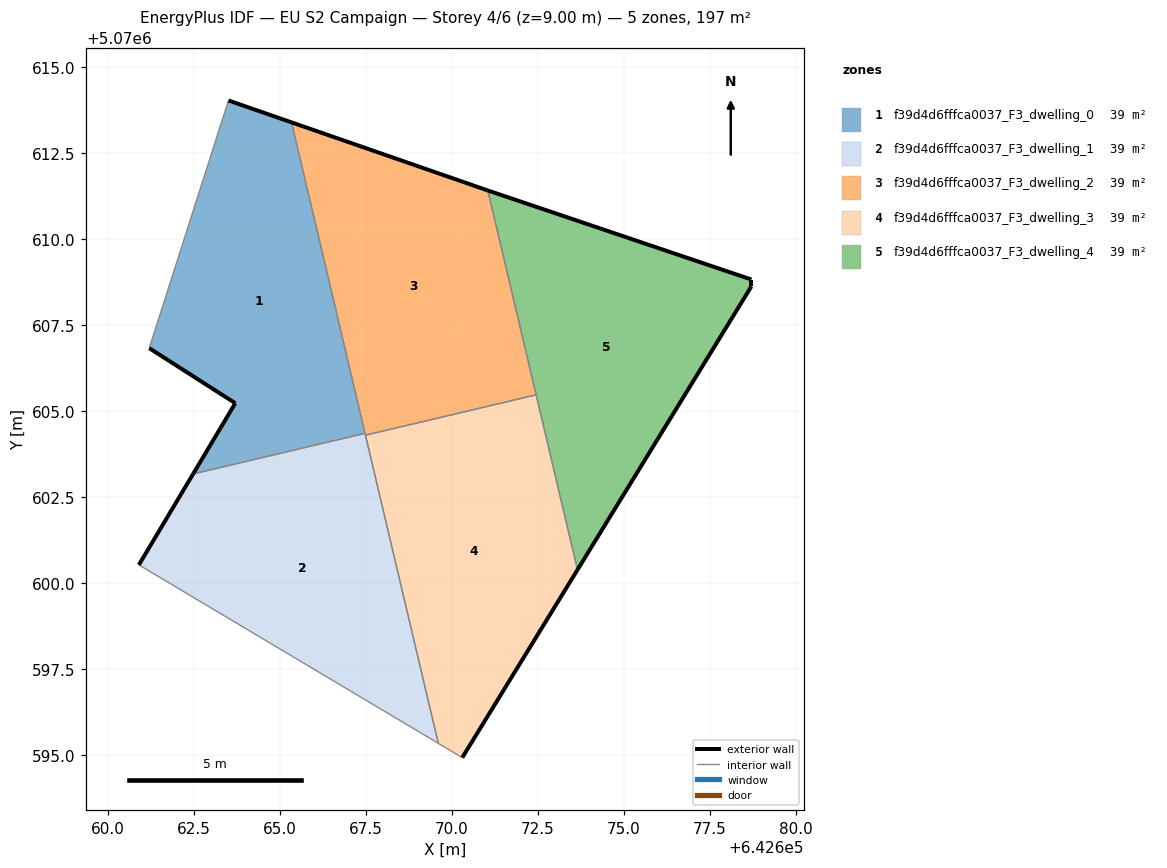
=== STOREY PLAN SPEC (per zone: floor XY polygon, exterior-wall plan segments, windows/doors) ===
zone 1: f39d4d6fffca0037_F3_dwelling_0  (39.4 m²)
  floor: (642667.47, 5070604.35) (642665.33, 5070613.40) (642663.50, 5070614.03) (642661.19, 5070606.83) (642663.69, 5070605.23) (642662.47, 5070603.17)
  exterior wall: (642662.47, 5070603.17) – (642663.69, 5070605.23)  [2.4 m]
  exterior wall: (642663.69, 5070605.23) – (642661.19, 5070606.83)  [3.0 m]
  exterior wall: (642663.50, 5070614.03) – (642665.33, 5070613.40)  [1.9 m]
  interior walls: 3
zone 2: f39d4d6fffca0037_F3_dwelling_1  (39.4 m²)
  floor: (642669.60, 5070595.33) (642667.47, 5070604.35) (642662.47, 5070603.17) (642660.89, 5070600.52)
  exterior wall: (642660.89, 5070600.52) – (642662.47, 5070603.17)  [3.1 m]
  interior walls: 4
zone 3: f39d4d6fffca0037_F3_dwelling_2  (39.4 m²)
  floor: (642672.45, 5070605.47) (642671.04, 5070611.42) (642671.00, 5070611.43) (642665.33, 5070613.40) (642667.48, 5070604.30)
  exterior wall: (642671.00, 5070611.43) – (642671.04, 5070611.42)  [0.0 m]
  exterior wall: (642665.33, 5070613.40) – (642671.00, 5070611.43)  [6.0 m]
  interior walls: 4
zone 4: f39d4d6fffca0037_F3_dwelling_3  (39.4 m²)
  floor: (642670.30, 5070594.92) (642673.65, 5070600.38) (642672.45, 5070605.47) (642667.48, 5070604.30) (642669.60, 5070595.33)
  exterior wall: (642673.65, 5070600.38) – (642670.30, 5070594.92)  [6.4 m]
  interior walls: 4
zone 5: f39d4d6fffca0037_F3_dwelling_4  (39.4 m²)
  floor: (642673.65, 5070600.38) (642678.71, 5070608.62) (642678.71, 5070608.83) (642671.04, 5070611.42)
  exterior wall: (642671.04, 5070611.42) – (642678.71, 5070608.83)  [8.1 m]
  exterior wall: (642678.71, 5070608.83) – (642678.71, 5070608.62)  [0.2 m]
  exterior wall: (642678.71, 5070608.62) – (642673.65, 5070600.38)  [9.7 m]
  interior walls: 2

=== DERIVED (storey summary) ===
Building: EU S2 Campaign
Storey: 4 of 6  (floor level z = 9.00 m)
Storey gross floor area: 197.1 m²
Zones on this storey: 5
  - f39d4d6fffca0037_F3_dwelling_0: floor 39.4 m²; exterior wall 7.3 m (21.9 m²); WWR 0.0%
  - f39d4d6fffca0037_F3_dwelling_1: floor 39.4 m²; exterior wall 3.1 m (9.2 m²); WWR 0.0%
  - f39d4d6fffca0037_F3_dwelling_2: floor 39.4 m²; exterior wall 6.0 m (18.1 m²); WWR 0.0%
  - f39d4d6fffca0037_F3_dwelling_3: floor 39.4 m²; exterior wall 6.4 m (19.2 m²); WWR 0.0%
  - f39d4d6fffca0037_F3_dwelling_4: floor 39.4 m²; exterior wall 18.0 m (53.9 m²); WWR 0.0%
Zone adjacency (shared interzone walls):
  - f39d4d6fffca0037_F3_dwelling_0 ↔ f39d4d6fffca0037_F3_dwelling_1
  - f39d4d6fffca0037_F3_dwelling_0 ↔ f39d4d6fffca0037_F3_dwelling_2
  - f39d4d6fffca0037_F3_dwelling_1 ↔ f39d4d6fffca0037_F3_dwelling_2
  - f39d4d6fffca0037_F3_dwelling_1 ↔ f39d4d6fffca0037_F3_dwelling_3
  - f39d4d6fffca0037_F3_dwelling_2 ↔ f39d4d6fffca0037_F3_dwelling_3
  - f39d4d6fffca0037_F3_dwelling_2 ↔ f39d4d6fffca0037_F3_dwelling_4
  - f39d4d6fffca0037_F3_dwelling_3 ↔ f39d4d6fffca0037_F3_dwelling_4